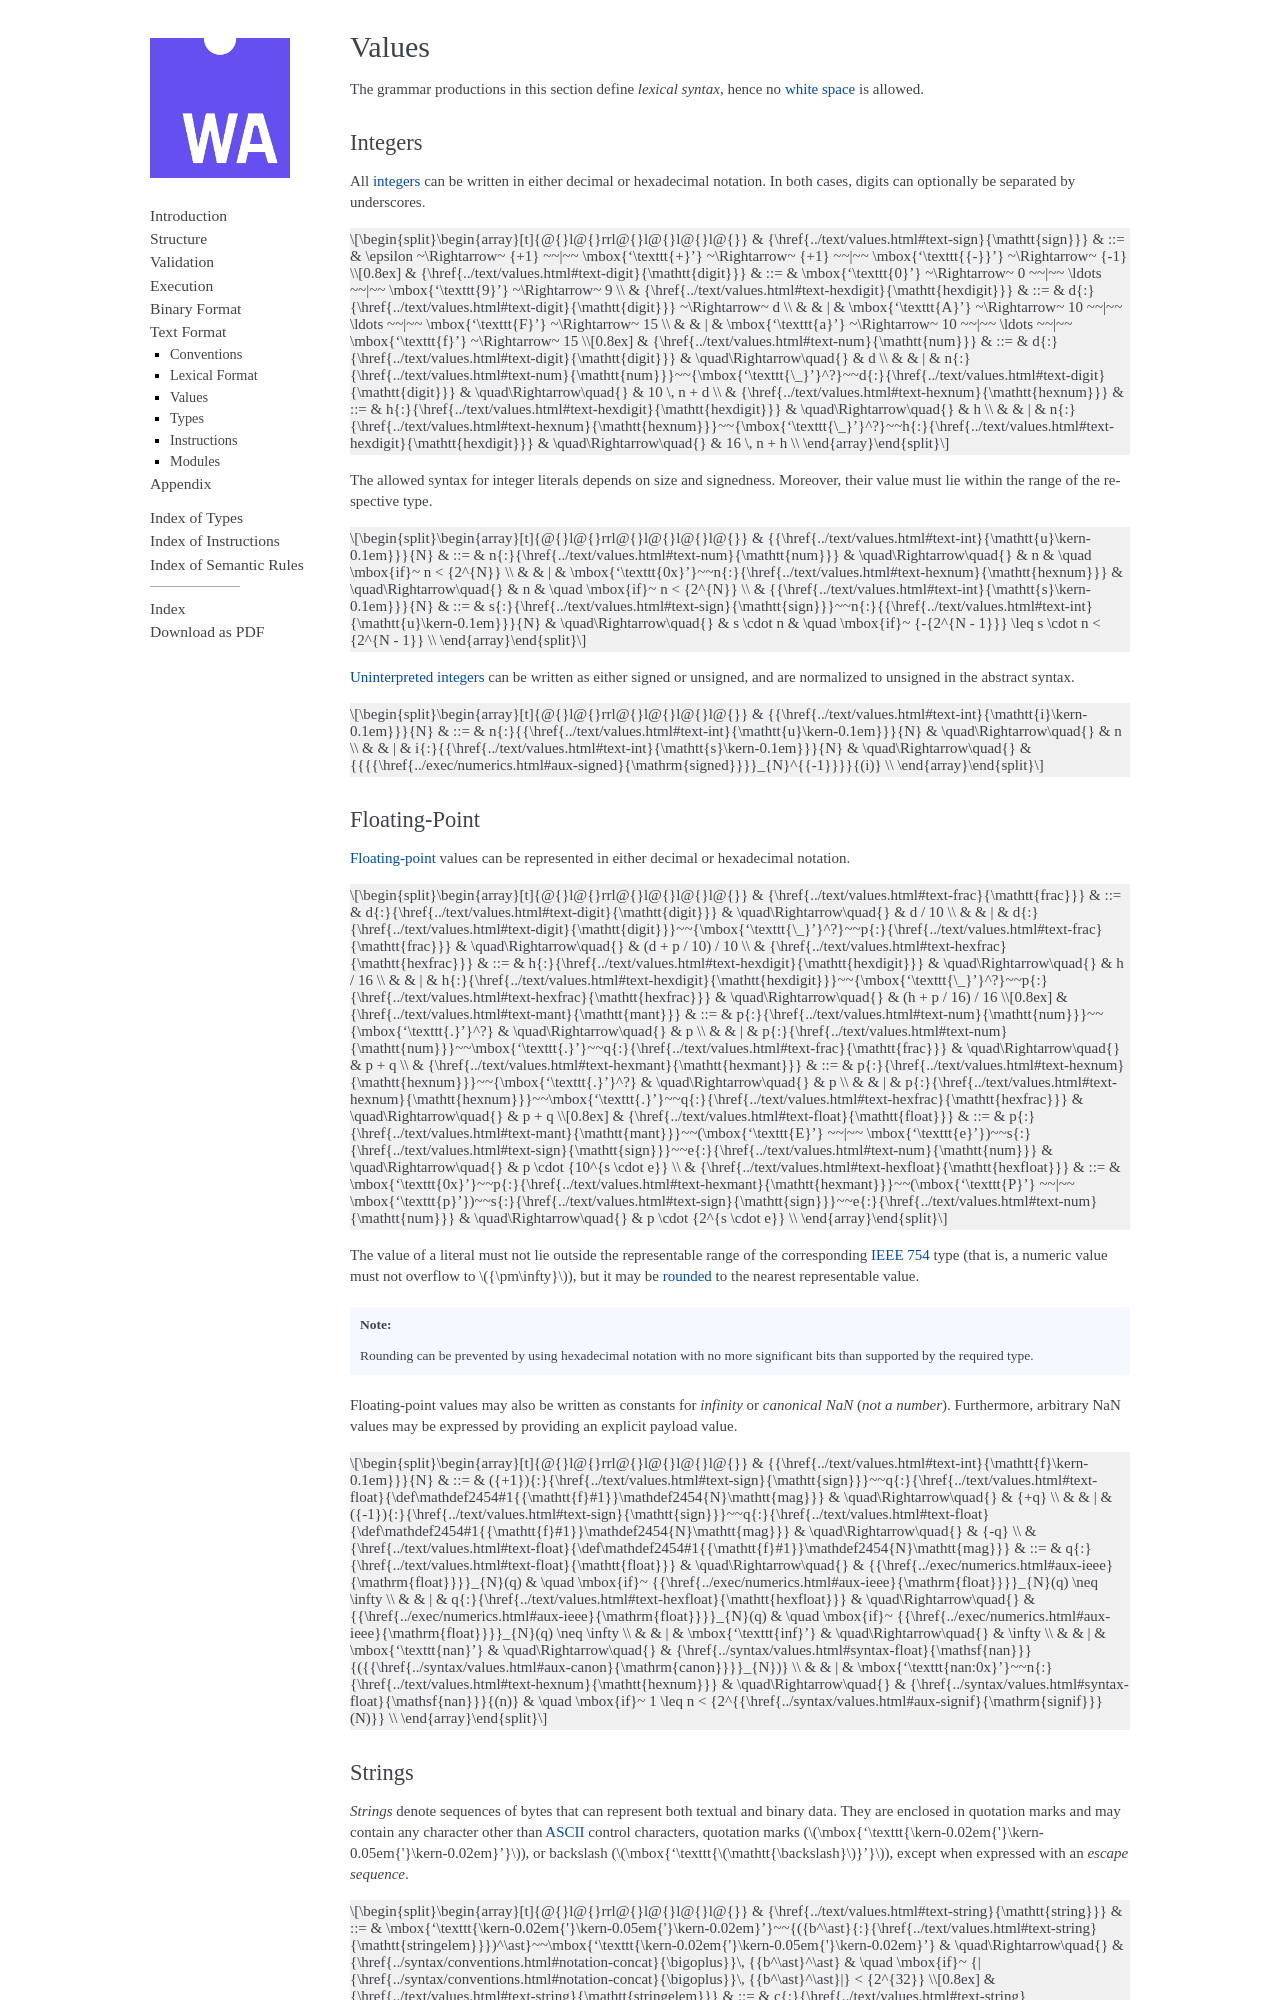

repository: WebAssembly/compact-import-section · page: core/text/values.html · generator: sphinx

.. index:: value
   pair: text format; value
.. _text-value:

Values
------

The grammar productions in this section define *lexical syntax*,
hence no :ref:`white space <text-space>` is allowed.


.. index:: integer, unsigned integer, signed integer, uninterpreted integer
   pair: text format; integer
   pair: text format; unsigned integer
   pair: text format; signed integer
   pair: text format; uninterpreted integer
.. _text-sign:
.. _text-digit:
.. _text-hexdigit:
.. _text-num:
.. _text-hexnum:
.. _text-sint:
.. _text-uint:
.. _text-int:

Integers
~~~~~~~~

All :ref:`integers <syntax-int>` can be written in either decimal or hexadecimal notation.
In both cases, digits can optionally be separated by underscores.

$${grammar: Tsign {Tdigit Thexdigit} {Tnum Thexnum}}

The allowed syntax for integer literals depends on size and signedness.
Moreover, their value must lie within the range of the respective type.

$${grammar: {TuN TsN}}

:ref:`Uninterpreted integers <syntax-int>` can be written as either signed or unsigned, and are normalized to unsigned in the abstract syntax.

$${grammar: TiN}


.. index:: floating-point number, mantissa
   pair: text format; floating-point number
.. _text-frac:
.. _text-hexfrac:
.. _text-mant:
.. _text-hexmant:
.. _text-float:
.. _text-hexfloat:

Floating-Point
~~~~~~~~~~~~~~

:ref:`Floating-point <syntax-float>` values can be represented in either decimal or hexadecimal notation.

$${grammar: {Tfrac Thexfrac} {Tmant Thexmant} {Tfloat Thexfloat}}

The value of a literal must not lie outside the representable range of the corresponding |IEEE754|_ type
(that is, a numeric value must not overflow to ${:+-infinity}),
but it may be :ref:`rounded <aux-ieee>` to the nearest representable value.

.. note::
   Rounding can be prevented by using hexadecimal notation with no more significant bits than supported by the required type.

Floating-point values may also be written as constants for *infinity* or *canonical NaN* (*not a number*).
Furthermore, arbitrary NaN values may be expressed by providing an explicit payload value.

$${grammar: {TfN TfNmag}}


.. index:: ! string, byte, character, ASCII, Unicode, UTF-8
   pair: text format; byte
   pair: text format; string
.. _text-byte:
.. _text-string:
